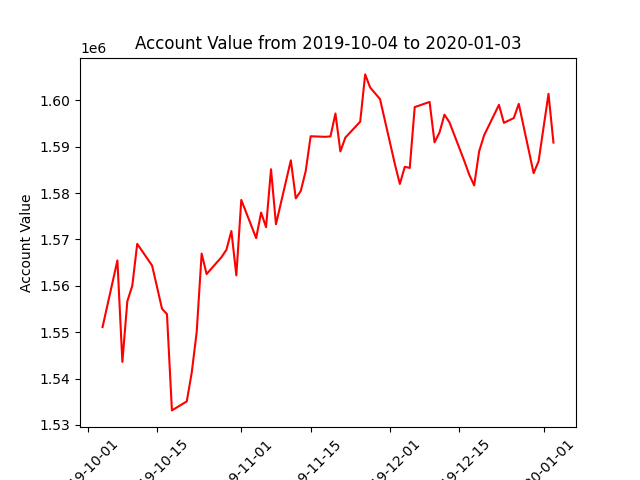

The data file committed next to this chart (first rows):
datadate, account_value
20191004, 1551092
20191007, 1565472
20191008, 1543580
20191009, 1556648
20191010, 1560012
20191011, 1569043
20191014, 1564359
20191015, 1559727
20191016, 1555043
20191017, 1553901
20191018, 1533120
20191021, 1535067
20191022, 1541296
20191023, 1550031
20191024, 1566948
20191025, 1562533
20191028, 1566179
20191029, 1567780
20191030, 1571817
20191031, 1562248
20191101, 1578524
20191104, 1570286
20191105, 1575806
20191106, 1572653
20191107, 1585143
20191108, 1573287
20191111, 1587073
20191112, 1578857
20191113, 1580446
20191114, 1584752
20191115, 1592263
20191118, 1592139
20191119, 1592241
20191120, 1597180
20191121, 1588994
20191122, 1591972
20191125, 1595414
20191126, 1605607
20191127, 1602789
20191129, 1600273
20191202, 1586239
20191203, 1581976
20191204, 1585674
20191205, 1585422
20191206, 1598550
20191209, 1599667
20191210, 1590949
20191211, 1593064
20191212, 1596917
20191213, 1595300
20191216, 1586957
20191217, 1583986
20191218, 1581660
20191219, 1588990
20191220, 1592463
20191223, 1599025
20191224, 1595157
20191226, 1596195
20191227, 1599256
20191230, 1584300
... 3 more rows
